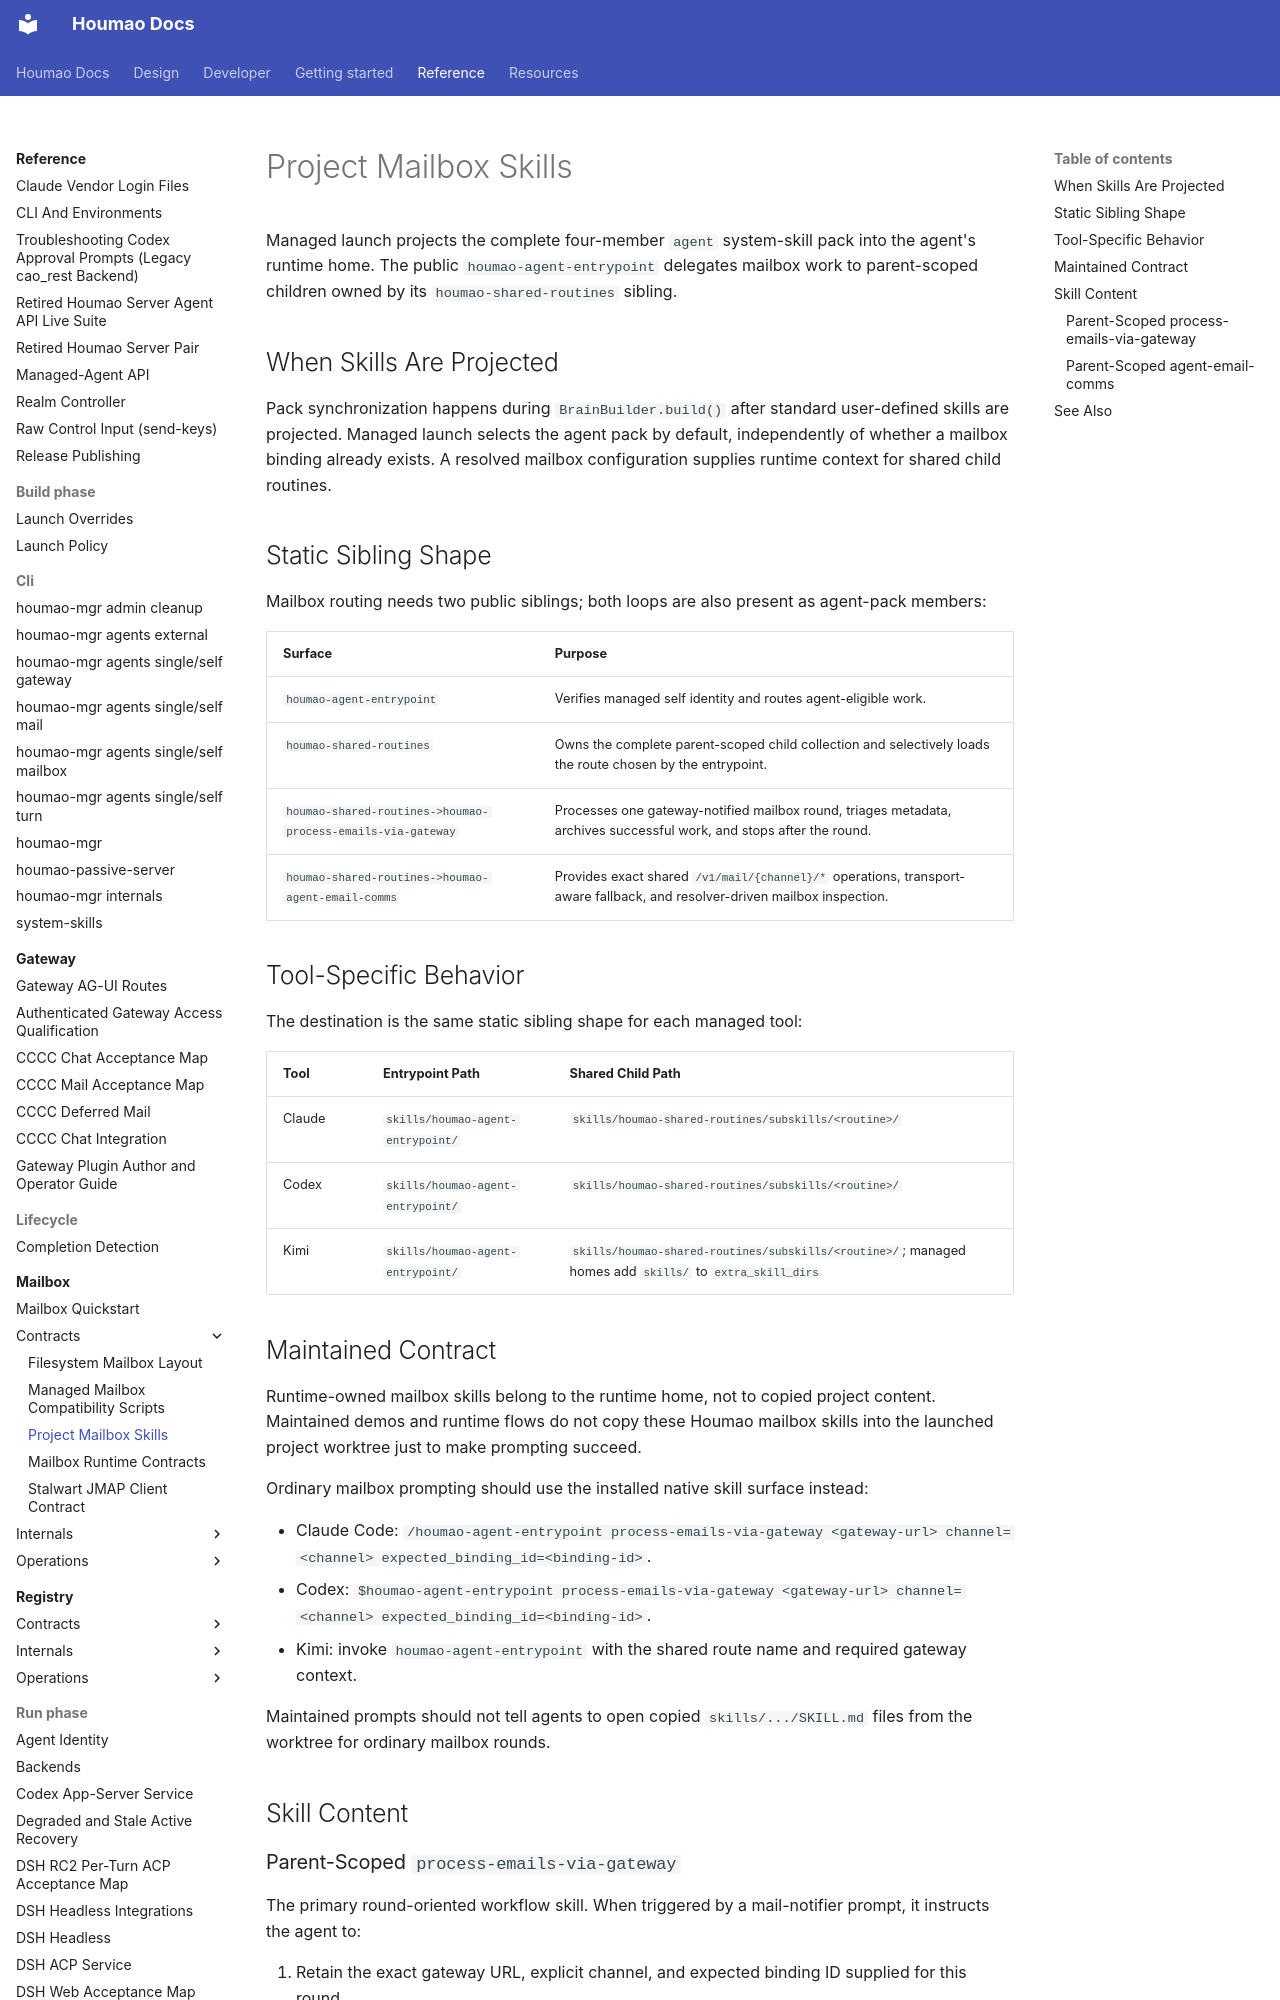

repository: igamenovoer/houmao · page: reference/mailbox/contracts/project-mailbox-skills/index.html · generator: mkdocs

# Project Mailbox Skills

Managed launch projects the complete four-member `agent` system-skill pack into the agent's runtime home. The public `houmao-agent-entrypoint` delegates mailbox work to parent-scoped children owned by its `houmao-shared-routines` sibling.

## When Skills Are Projected

Pack synchronization happens during `BrainBuilder.build()` after standard user-defined skills are projected. Managed launch selects the agent pack by default, independently of whether a mailbox binding already exists. A resolved mailbox configuration supplies runtime context for shared child routines.

## Static Sibling Shape

Mailbox routing needs two public siblings; both loops are also present as agent-pack members:

| Surface | Purpose |
|---|---|
| `houmao-agent-entrypoint` | Verifies managed self identity and routes agent-eligible work. |
| `houmao-shared-routines` | Owns the complete parent-scoped child collection and selectively loads the route chosen by the entrypoint. |
| `houmao-shared-routines->houmao-process-emails-via-gateway` | Processes one gateway-notified mailbox round, triages metadata, archives successful work, and stops after the round. |
| `houmao-shared-routines->houmao-agent-email-comms` | Provides exact shared `/v1/mail/{channel}/*` operations, transport-aware fallback, and resolver-driven mailbox inspection. |

## Tool-Specific Behavior

The destination is the same static sibling shape for each managed tool:

| Tool | Entrypoint Path | Shared Child Path |
|---|---|---|
| Claude | `skills/houmao-agent-entrypoint/` | `skills/houmao-shared-routines/subskills/<routine>/` |
| Codex | `skills/houmao-agent-entrypoint/` | `skills/houmao-shared-routines/subskills/<routine>/` |
| Kimi | `skills/houmao-agent-entrypoint/` | `skills/houmao-shared-routines/subskills/<routine>/`; managed homes add `skills/` to `extra_skill_dirs` |


## Maintained Contract

Runtime-owned mailbox skills belong to the runtime home, not to copied project content. Maintained demos and runtime flows do not copy these Houmao mailbox skills into the launched project worktree just to make prompting succeed.

Ordinary mailbox prompting should use the installed native skill surface instead:

- Claude Code: `/houmao-agent-entrypoint process-emails-via-gateway <gateway-url> channel=<channel> expected_binding_id=<binding-id>`.
- Codex: `$houmao-agent-entrypoint process-emails-via-gateway <gateway-url> channel=<channel> expected_binding_id=<binding-id>`.
- Kimi: invoke `houmao-agent-entrypoint` with the shared route name and required gateway context.

Maintained prompts should not tell agents to open copied `skills/.../SKILL.md` files from the worktree for ordinary mailbox rounds.

## Skill Content
